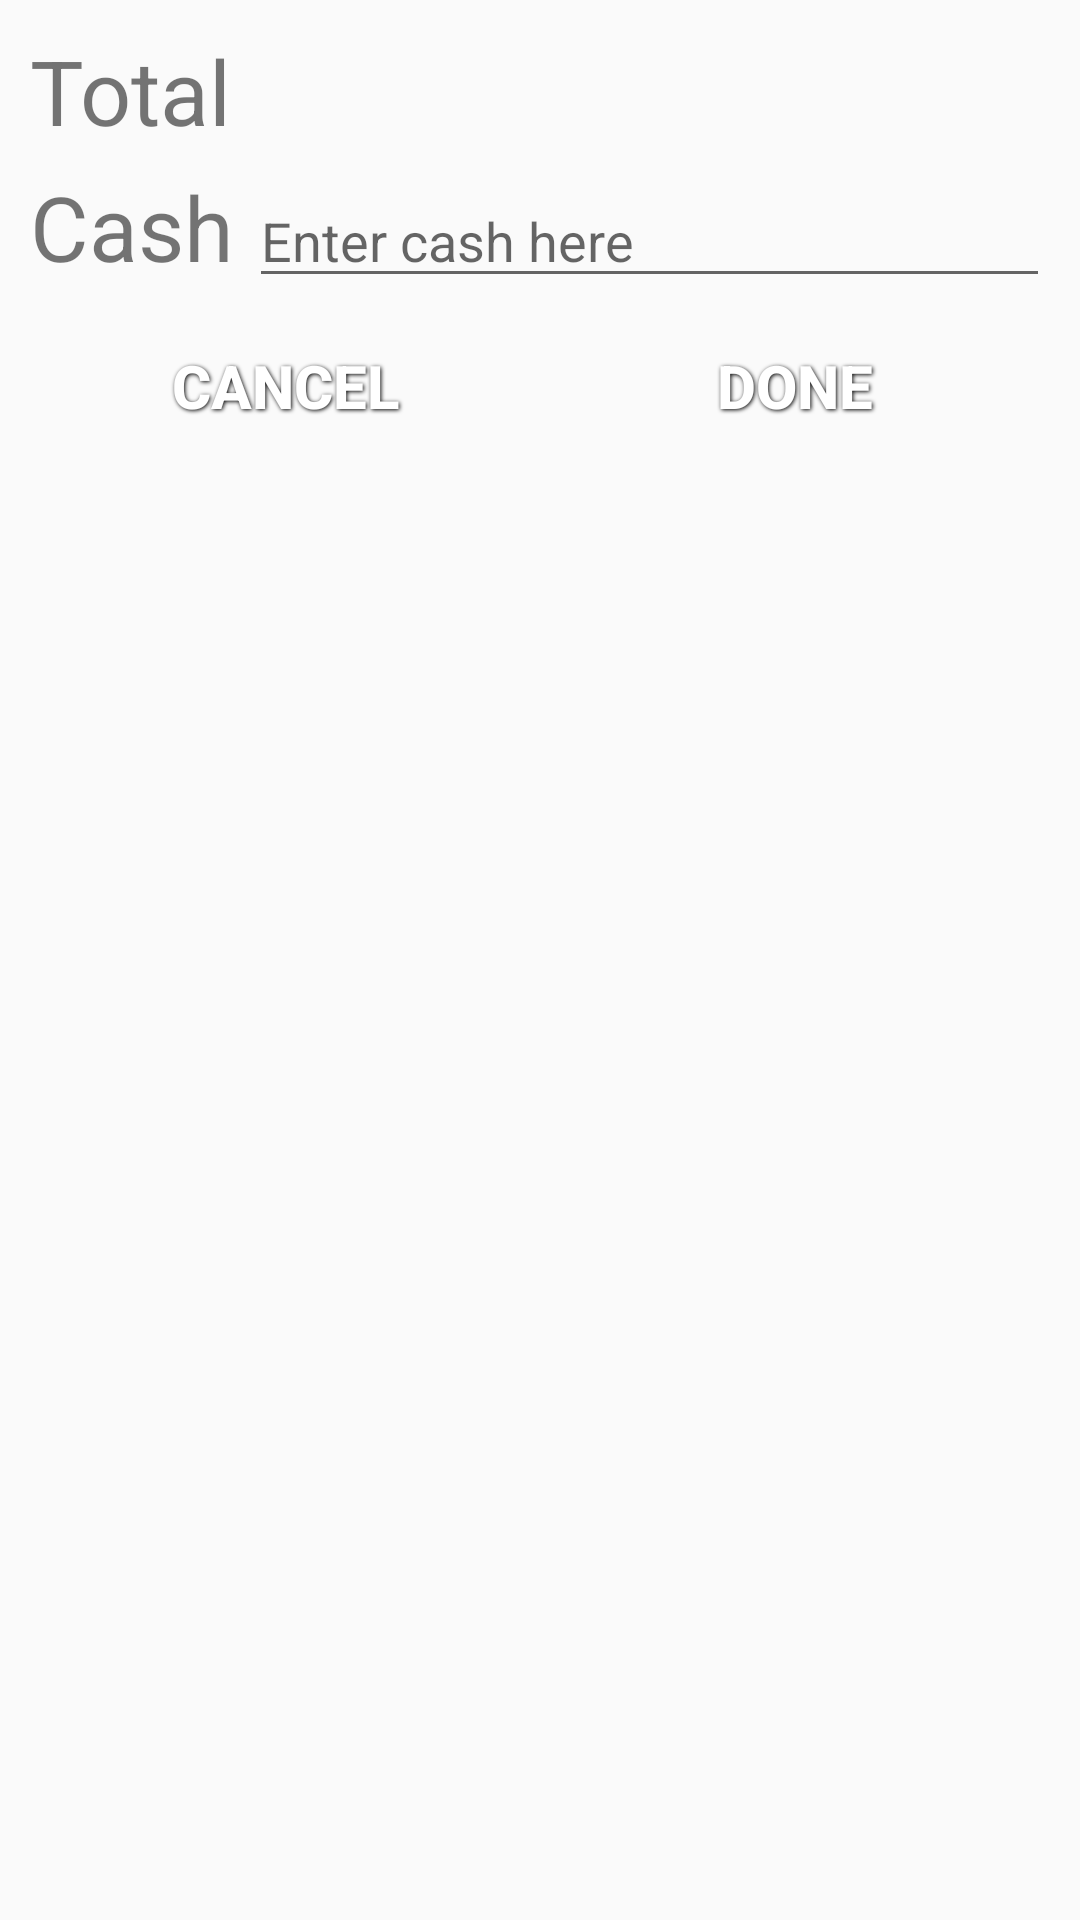

Reconstruct the res/layout file that produces this screen, plus the resources it refers to.
<!-- AndroidManifest.xml: application theme AppTheme -->
<!-- res/layout/dialog_payment.xml -->
<?xml version="1.0" encoding="utf-8"?>
<androidx.constraintlayout.widget.ConstraintLayout
    xmlns:android="http://schemas.android.com/apk/res/android"
    xmlns:tools="http://schemas.android.com/tools"
    android:layout_width="match_parent"
    android:layout_height="match_parent">

    <LinearLayout
        android:layout_width="match_parent"
        android:layout_height="match_parent"
        android:orientation="vertical"
        android:padding="10dp">

        <LinearLayout
            android:layout_width="match_parent"
            android:layout_height="wrap_content"
            android:layout_marginBottom="5dp"
            android:orientation="horizontal">

            <TextView
                android:layout_width="wrap_content"
                android:layout_height="wrap_content"
                android:text="@string/total"
                android:textSize="30sp" />

            <TextView
                android:id="@+id/payment_total"
                android:layout_width="match_parent"
                android:layout_height="wrap_content"
                android:gravity="right"
                android:textSize="30sp" />
        </LinearLayout>

        <LinearLayout
            android:layout_marginBottom="5dp"
            android:layout_width="match_parent"
            android:layout_height="wrap_content"
            android:orientation="horizontal">

            <TextView
                android:layout_width="wrap_content"
                android:layout_height="wrap_content"
                android:layout_marginRight="5dp"
                android:textSize="30sp"
                android:text="@string/cash" />

            <EditText
                android:id="@+id/dialog_inputcash"
                android:layout_width="match_parent"
                android:layout_height="wrap_content"
                android:ems="20"
                android:hint="@string/hint_cash"
                android:inputType="numberDecimal" />

        </LinearLayout>

        <LinearLayout
            android:layout_width="match_parent"
            android:layout_height="wrap_content"
            android:orientation="horizontal">

            <Button
                android:id="@+id/sale_clearbutton"
                style="@style/ButtonText"
                android:layout_width="match_parent"
                android:layout_height="wrap_content"
                android:background="@drawable/btn_yellow"
                android:text="@string/cancel"
                android:layout_weight="1" />

            <Button
                android:id="@+id/sale_confirmButton"
                style="@style/ButtonText"
                android:layout_width="match_parent"
                android:layout_height="wrap_content"
                android:background="@drawable/btn_green"
                android:layout_weight="1"
                android:text="@string/confirm" />
        </LinearLayout>

    </LinearLayout>
</androidx.constraintlayout.widget.ConstraintLayout>
<!-- resources referenced by this layout -->
<resources>
  <string name="cancel">Cancel</string>
  <string name="cash">Cash</string>
  <string name="confirm">Done</string>
  <string name="hint_cash">Enter cash here</string>
  <string name="total">Total</string>
  <style name="ButtonText">
          <item name="android:layout_width">fill_parent</item>
          <item name="android:layout_height">wrap_content</item>
          <item name="android:textColor">#ffffff</item>
          <item name="android:gravity">center</item>
          <item name="android:layout_margin">3dp</item>
          <item name="android:textSize">20sp</item>
          <item name="android:textStyle">bold</item>
          <item name="android:shadowColor">#000000</item>
          <item name="android:shadowDx">1</item>
          <item name="android:shadowDy">1</item>
          <item name="android:shadowRadius">3</item>
      </style>
  <style name="AppTheme" parent="Theme.AppCompat.Light">
          
          <item name="colorPrimary">@color/colorPrimary</item>
          <item name="colorPrimaryDark">@color/colorPrimaryDark</item>
          <item name="colorAccent">@color/colorAccent</item>
      </style>
  <!-- not gathered from this repository: default colours our renderer supplied (Android Studio template values) -->
  <color name="colorPrimary">#FF6200EE</color>
  <color name="colorPrimaryDark">#FF3700B3</color>
  <color name="colorAccent">#FF03DAC5</color>
</resources>
